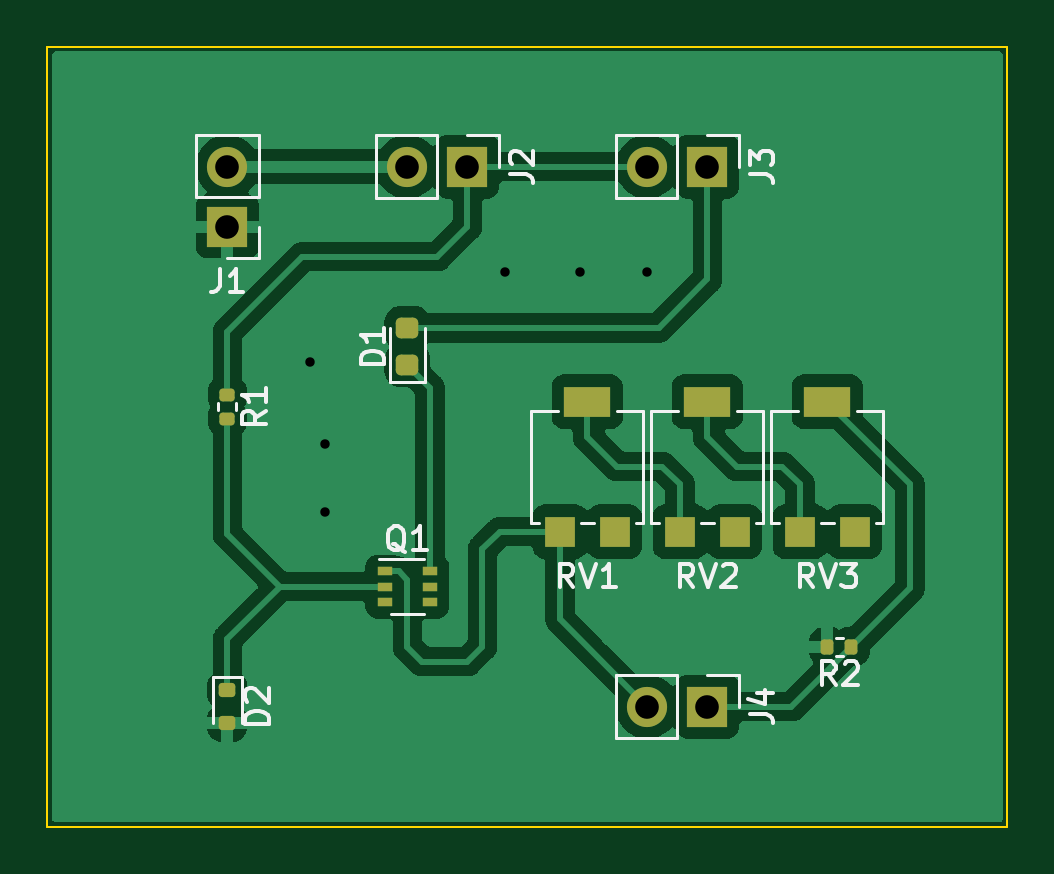
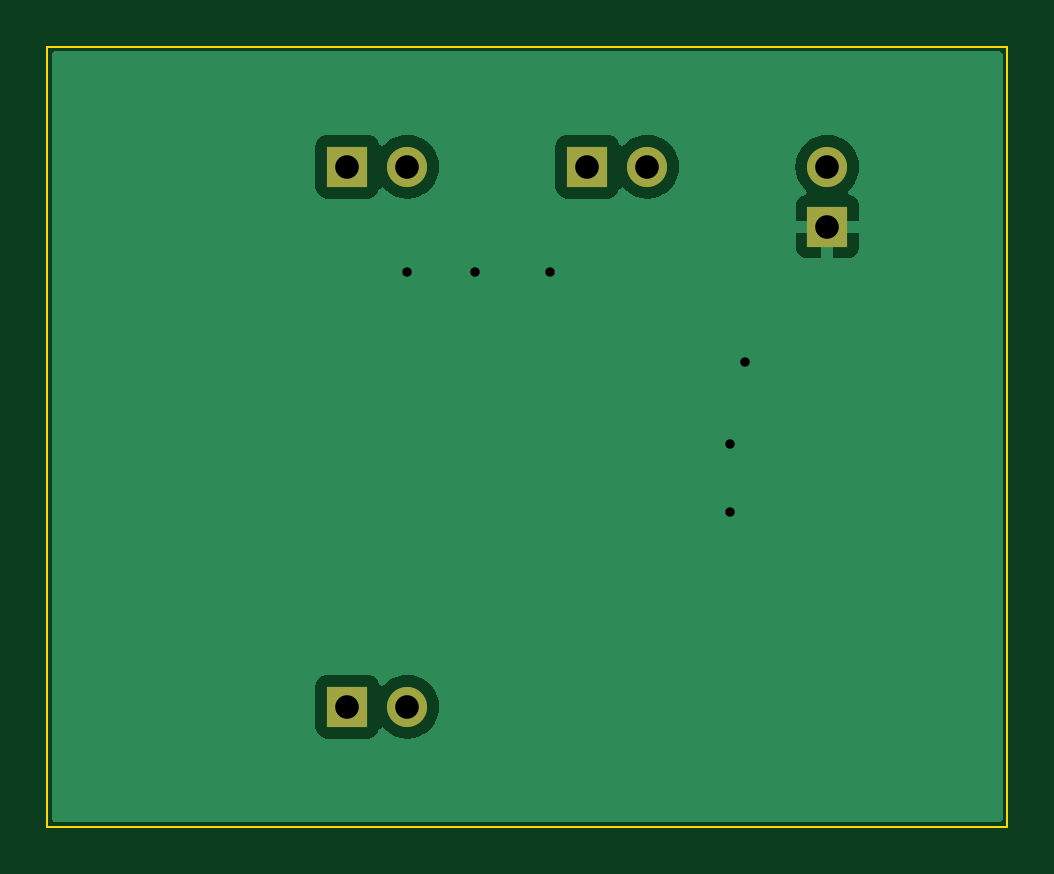
Circuit board: 11 layer files. Board 40.6 x 33.0 mm.
- bottom_copper: led-CuBottom.gbr (13198 bytes)
- top_copper: led-CuTop.gbr (61404 bytes)
- outline: led-EdgeCuts.gbr (596 bytes)
- bottom_mask: led-MaskBottom.gbr (807 bytes)
- top_mask: led-MaskTop.gbr (2617 bytes)
- drill: led-NPTH.drl (268 bytes)
- drill: led-PTH.drl (548 bytes)
- paste: led-PasteBottom.gbr (446 bytes)
- paste: led-PasteTop.gbr (2256 bytes)
- bottom_silk: led-SilkBottom.gbr (817 bytes)
- top_silk: led-SilkTop.gbr (16112 bytes)

=== bottom_copper: led-CuBottom.gbr (13198 bytes, source omitted) ===
=== top_copper: led-CuTop.gbr (61404 bytes, source omitted) ===
=== outline: led-EdgeCuts.gbr ===
%TF.GenerationSoftware,KiCad,Pcbnew,7.0.7*%
%TF.CreationDate,2023-09-26T16:23:54+08:00*%
%TF.ProjectId,led,6c65642e-6b69-4636-9164-5f7063625858,rev?*%
%TF.SameCoordinates,Original*%
%TF.FileFunction,Profile,NP*%
%FSLAX46Y46*%
G04 Gerber Fmt 4.6, Leading zero omitted, Abs format (unit mm)*
G04 Created by KiCad (PCBNEW 7.0.7) date 2023-09-26 16:23:54*
%MOMM*%
%LPD*%
G01*
G04 APERTURE LIST*
%TA.AperFunction,Profile*%
%ADD10C,0.100000*%
%TD*%
G04 APERTURE END LIST*
D10*
X25400000Y-25400000D02*
X66040000Y-25400000D01*
X66040000Y-58420000D01*
X25400000Y-58420000D01*
X25400000Y-25400000D01*
M02*

=== bottom_mask: led-MaskBottom.gbr ===
%TF.GenerationSoftware,KiCad,Pcbnew,7.0.7*%
%TF.CreationDate,2023-09-26T16:23:54+08:00*%
%TF.ProjectId,led,6c65642e-6b69-4636-9164-5f7063625858,rev?*%
%TF.SameCoordinates,Original*%
%TF.FileFunction,Soldermask,Bot*%
%TF.FilePolarity,Negative*%
%FSLAX46Y46*%
G04 Gerber Fmt 4.6, Leading zero omitted, Abs format (unit mm)*
G04 Created by KiCad (PCBNEW 7.0.7) date 2023-09-26 16:23:54*
%MOMM*%
%LPD*%
G01*
G04 APERTURE LIST*
%ADD10R,1.700000X1.700000*%
%ADD11O,1.700000X1.700000*%
G04 APERTURE END LIST*
D10*
%TO.C,J3*%
X53340000Y-30480000D03*
D11*
X50800000Y-30480000D03*
%TD*%
D10*
%TO.C,J1*%
X33020000Y-33020000D03*
D11*
X33020000Y-30480000D03*
%TD*%
D10*
%TO.C,J2*%
X43180000Y-30480000D03*
D11*
X40640000Y-30480000D03*
%TD*%
D10*
%TO.C,J4*%
X53340000Y-53340000D03*
D11*
X50800000Y-53340000D03*
%TD*%
M02*

=== top_mask: led-MaskTop.gbr (2617 bytes, source withheld) ===
=== drill: led-NPTH.drl ===
M48
; DRILL file {KiCad 7.0.7} date Tue 26 Sep 2023 16:23:54
; FORMAT={-:-/ absolute / inch / decimal}
; #@! TF.CreationDate,2023-09-26T16:23:54+08:00
; #@! TF.GenerationSoftware,Kicad,Pcbnew,7.0.7
; #@! TF.FileFunction,NonPlated,1,2,NPTH
FMAT,2
INCH
%
G90
G05
T0
M30

=== drill: led-PTH.drl ===
M48
; DRILL file {KiCad 7.0.7} date Tue 26 Sep 2023 16:23:54
; FORMAT={-:-/ absolute / inch / decimal}
; #@! TF.CreationDate,2023-09-26T16:23:54+08:00
; #@! TF.GenerationSoftware,Kicad,Pcbnew,7.0.7
; #@! TF.FileFunction,Plated,1,2,PTH
FMAT,2
INCH
; #@! TA.AperFunction,Plated,PTH,ViaDrill
T1C0.0157
; #@! TA.AperFunction,Plated,PTH,ComponentDrill
T2C0.0394
%
G90
G05
T1
X1.4375Y-1.525
X1.4625Y-1.6625
X1.4625Y-1.775
X1.7625Y-1.375
X1.8875Y-1.375
X2.0Y-1.375
T2
X1.3Y-1.2
X1.3Y-1.3
X1.6Y-1.2
X1.7Y-1.2
X2.0Y-1.2
X2.0Y-2.1
X2.1Y-1.2
X2.1Y-2.1
T0
M30

=== paste: led-PasteBottom.gbr ===
%TF.GenerationSoftware,KiCad,Pcbnew,7.0.7*%
%TF.CreationDate,2023-09-26T16:23:54+08:00*%
%TF.ProjectId,led,6c65642e-6b69-4636-9164-5f7063625858,rev?*%
%TF.SameCoordinates,Original*%
%TF.FileFunction,Paste,Bot*%
%TF.FilePolarity,Positive*%
%FSLAX46Y46*%
G04 Gerber Fmt 4.6, Leading zero omitted, Abs format (unit mm)*
G04 Created by KiCad (PCBNEW 7.0.7) date 2023-09-26 16:23:54*
%MOMM*%
%LPD*%
G01*
G04 APERTURE LIST*
G04 APERTURE END LIST*
M02*

=== paste: led-PasteTop.gbr (2256 bytes, source withheld) ===
=== bottom_silk: led-SilkBottom.gbr ===
%TF.GenerationSoftware,KiCad,Pcbnew,7.0.7*%
%TF.CreationDate,2023-09-26T16:23:54+08:00*%
%TF.ProjectId,led,6c65642e-6b69-4636-9164-5f7063625858,rev?*%
%TF.SameCoordinates,Original*%
%TF.FileFunction,Legend,Bot*%
%TF.FilePolarity,Positive*%
%FSLAX46Y46*%
G04 Gerber Fmt 4.6, Leading zero omitted, Abs format (unit mm)*
G04 Created by KiCad (PCBNEW 7.0.7) date 2023-09-26 16:23:54*
%MOMM*%
%LPD*%
G01*
G04 APERTURE LIST*
%ADD10R,1.700000X1.700000*%
%ADD11O,1.700000X1.700000*%
G04 APERTURE END LIST*
%LPC*%
D10*
%TO.C,J3*%
X53340000Y-30480000D03*
D11*
X50800000Y-30480000D03*
%TD*%
D10*
%TO.C,J1*%
X33020000Y-33020000D03*
D11*
X33020000Y-30480000D03*
%TD*%
D10*
%TO.C,J2*%
X43180000Y-30480000D03*
D11*
X40640000Y-30480000D03*
%TD*%
D10*
%TO.C,J4*%
X53340000Y-53340000D03*
D11*
X50800000Y-53340000D03*
%TD*%
%LPD*%
M02*

=== top_silk: led-SilkTop.gbr (16112 bytes, source omitted) ===
